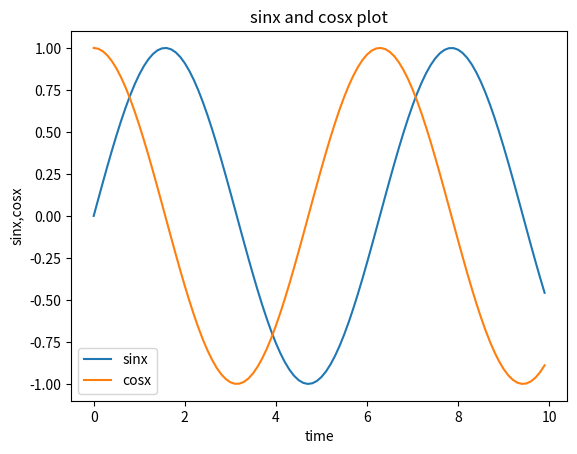

Generate this figure with matplotlib:
from numpy import *
from matplotlib.pyplot import *
x=arange(0,10,0.1)
xlabel('time')
ylabel('sinx,cosx')
title('sinx and cosx plot')
legend(['sin(x)','cos(x)'])
y=sin(x)
z=cos(x)
plot(x,y,label='sinx')
plot(x,z,label='cosx')
legend()
show()